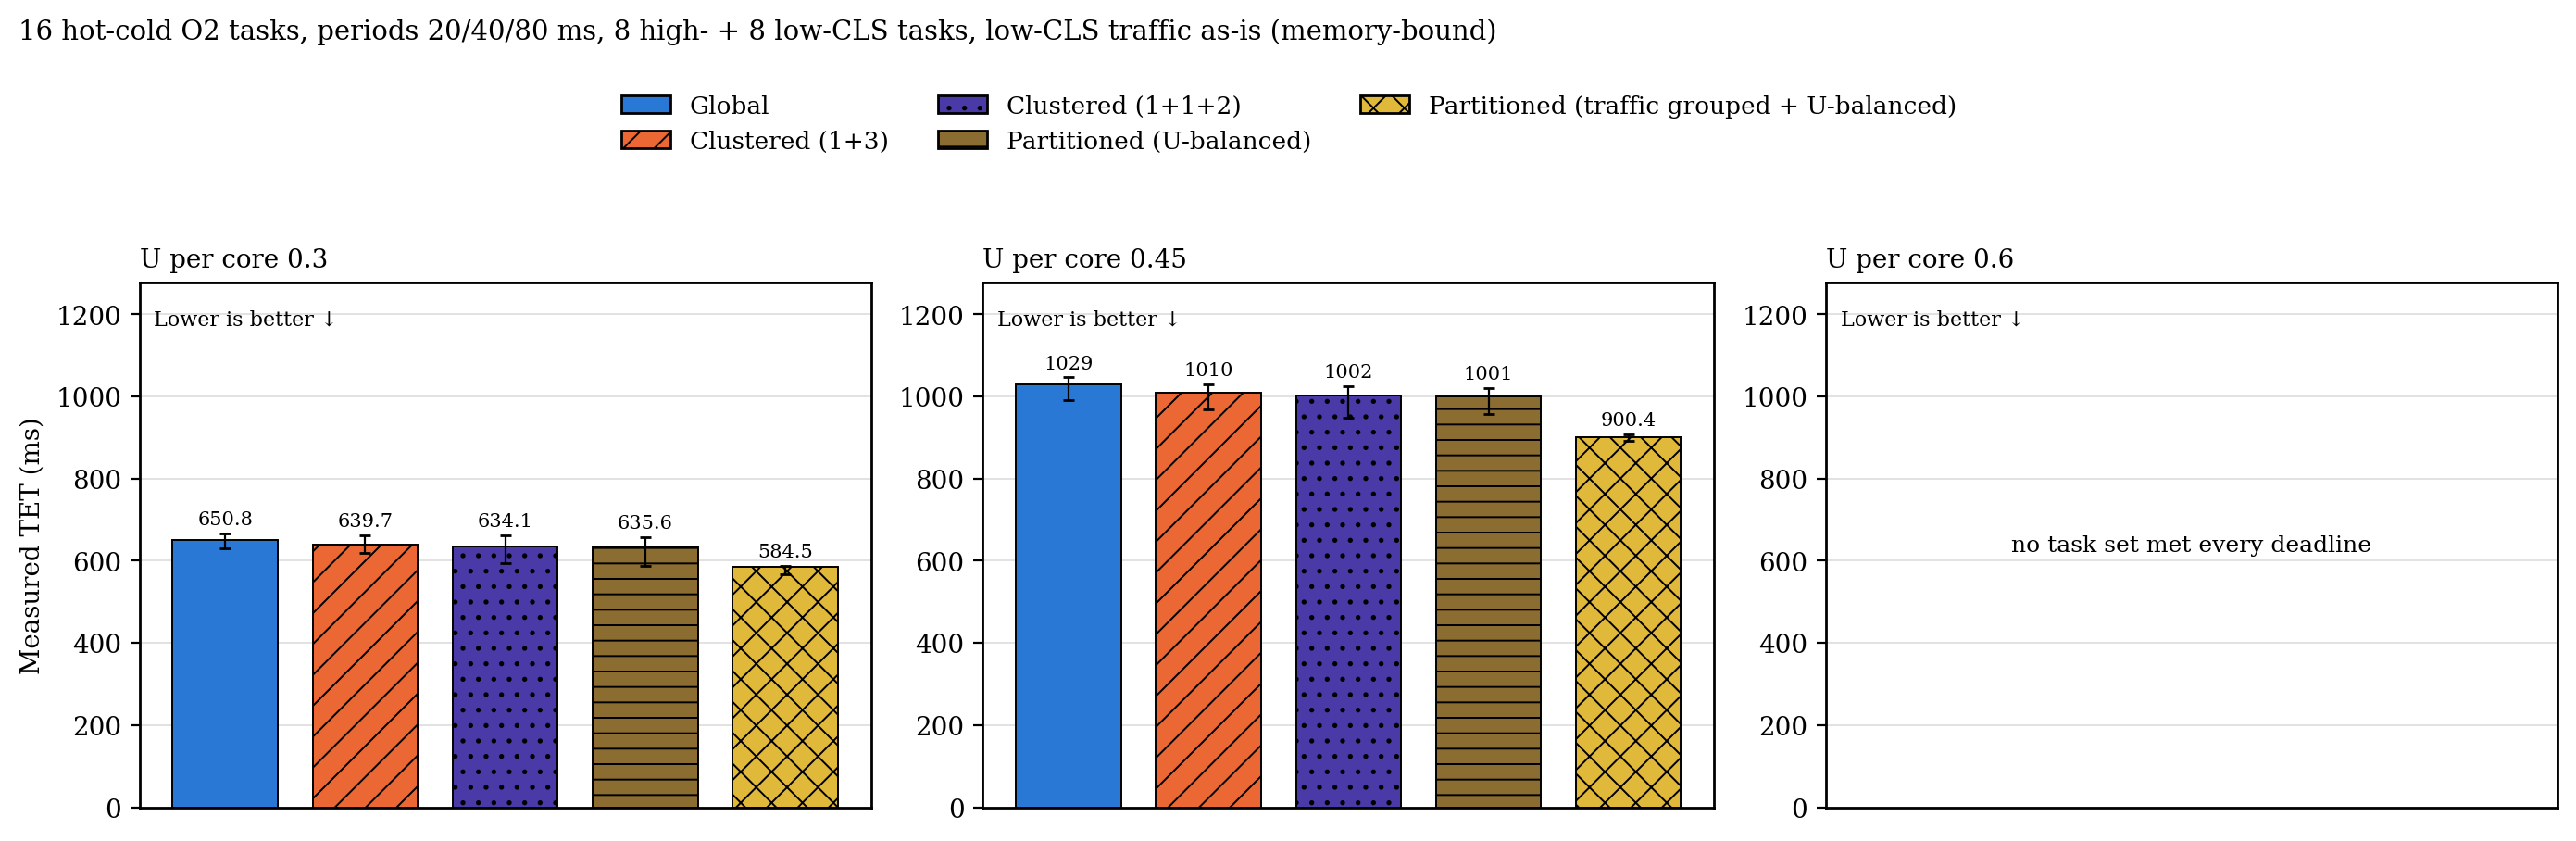

Source data for this figure (header and first rows):
heaviness, metric, load, configuration, n, median, q1, q3
as-is, tet_ns, 0.3, g, 29, 650.8, 629.1, 666.5
as-is, tet_ns, 0.3, c, 30, 639.7, 618.1, 661.4
as-is, tet_ns, 0.3, c2, 30, 634.1, 594.2, 662.1
as-is, tet_ns, 0.3, p, 30, 635.6, 588.1, 658.1
as-is, tet_ns, 0.3, p_grp, 30, 584.5, 567.6, 588
as-is, tet_ns, 0.45, g, 30, 1029, 991.8, 1046
as-is, tet_ns, 0.45, c, 30, 1010, 967.3, 1030
as-is, tet_ns, 0.45, c2, 29, 1002, 948.9, 1026
as-is, tet_ns, 0.45, p, 30, 1001, 957.7, 1021
as-is, tet_ns, 0.45, p_grp, 30, 900.4, 891.4, 907.3
